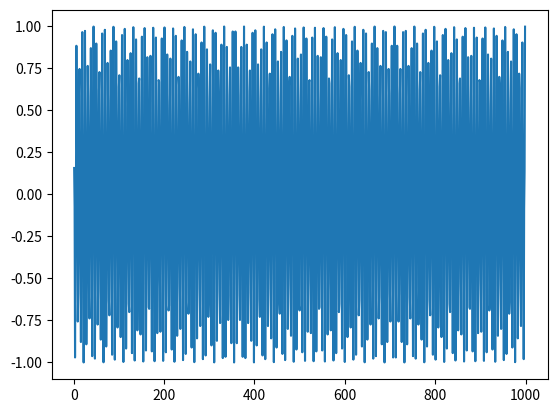

Reproduce this figure in Python.
import matplotlib.pyplot as plt
from math import *


def fun(n):
    return cos(n)*cos(n)*cos(n)


def main():
    X = []
    Y = []

    for x in range(1, 1000):
        if x != 0:
            y = fun(x)
            X.append(x), Y.append(y)

    plt.plot(X, Y)
    plt.show()


if __name__ == '__main__':
    main()
